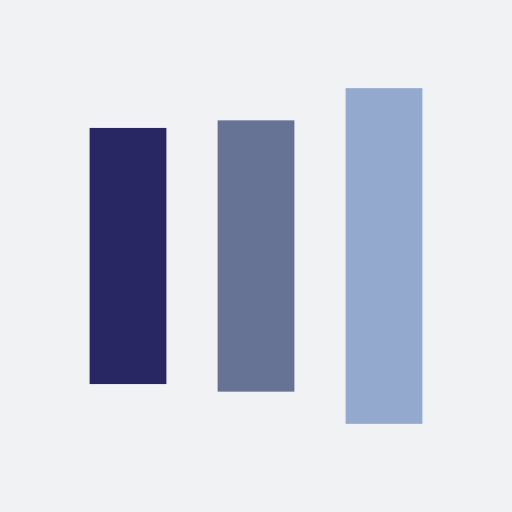
t = 0.00 s
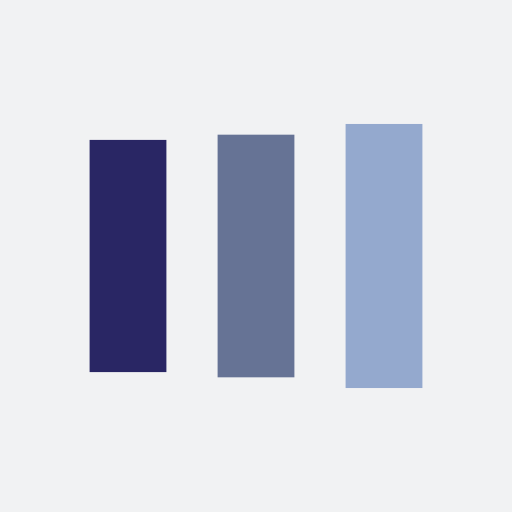
t = 0.12 s
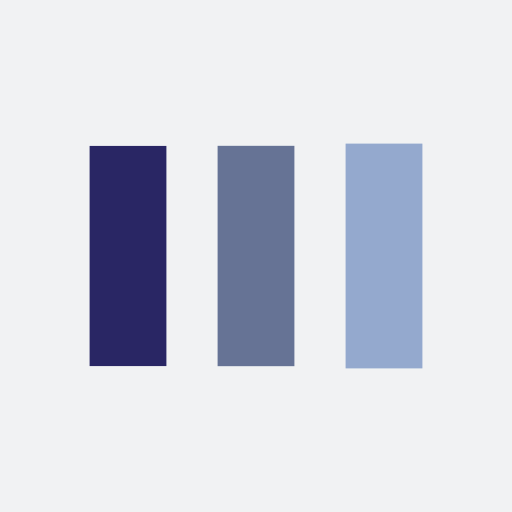
t = 0.35 s
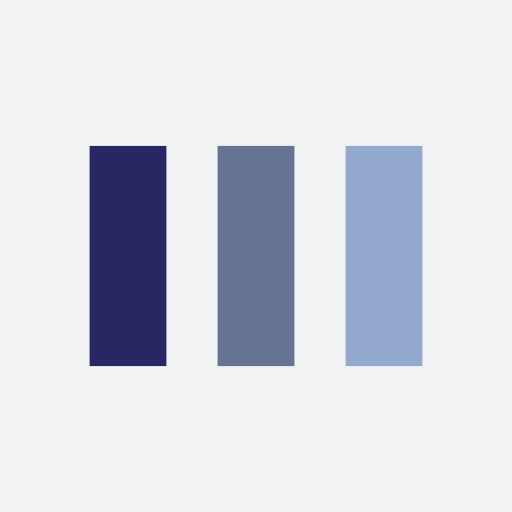
t = 0.47 s
t = 0.59 s: frame unchanged from t = 0.47 s, image omitted
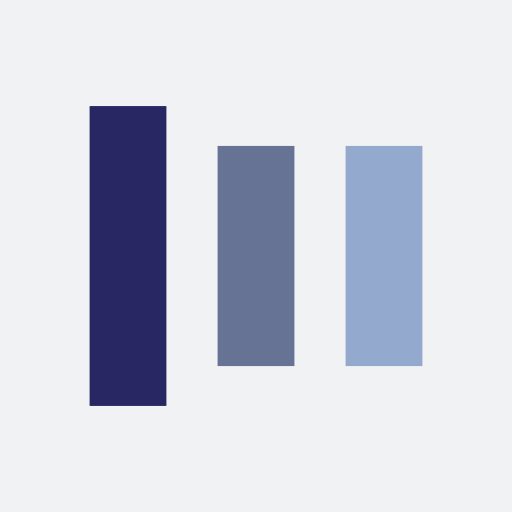
t = 0.83 s

The animated SVG that drew these frames (rendered in a browser with its animation timeline set to each time). Animation: 6 SMIL elements (animate=6); one cycle of 0.94 s, repeats indefinitely.

<?xml version="1.0" encoding="utf-8"?>
<svg xmlns="http://www.w3.org/2000/svg" xmlns:xlink="http://www.w3.org/1999/xlink" style="margin: auto; background: rgb(241, 242, 243); display: block; shape-rendering: auto;" width="193px" height="193px" viewBox="0 0 100 100" preserveAspectRatio="xMidYMid">
<rect x="17.5" y="28.5" width="15" height="43" fill="#292664">
  <animate attributeName="y" repeatCount="indefinite" dur="0.9433962264150942s" calcMode="spline" keyTimes="0;0.5;1" values="13.449999999999996;28.5;28.5" keySplines="0 0.5 0.5 1;0 0.5 0.5 1" begin="-0.18867924528301888s"></animate>
  <animate attributeName="height" repeatCount="indefinite" dur="0.9433962264150942s" calcMode="spline" keyTimes="0;0.5;1" values="73.10000000000001;43;43" keySplines="0 0.5 0.5 1;0 0.5 0.5 1" begin="-0.18867924528301888s"></animate>
</rect>
<rect x="42.5" y="28.5" width="15" height="43" fill="#667395">
  <animate attributeName="y" repeatCount="indefinite" dur="0.9433962264150942s" calcMode="spline" keyTimes="0;0.5;1" values="17.2125;28.5;28.5" keySplines="0 0.5 0.5 1;0 0.5 0.5 1" begin="-0.09433962264150944s"></animate>
  <animate attributeName="height" repeatCount="indefinite" dur="0.9433962264150942s" calcMode="spline" keyTimes="0;0.5;1" values="65.575;43;43" keySplines="0 0.5 0.5 1;0 0.5 0.5 1" begin="-0.09433962264150944s"></animate>
</rect>
<rect x="67.5" y="28.5" width="15" height="43" fill="#94a9ce">
  <animate attributeName="y" repeatCount="indefinite" dur="0.9433962264150942s" calcMode="spline" keyTimes="0;0.5;1" values="17.2125;28.5;28.5" keySplines="0 0.5 0.5 1;0 0.5 0.5 1"></animate>
  <animate attributeName="height" repeatCount="indefinite" dur="0.9433962264150942s" calcMode="spline" keyTimes="0;0.5;1" values="65.575;43;43" keySplines="0 0.5 0.5 1;0 0.5 0.5 1"></animate>
</rect>
<!-- [ldio] generated by https://loading.io/ --></svg>